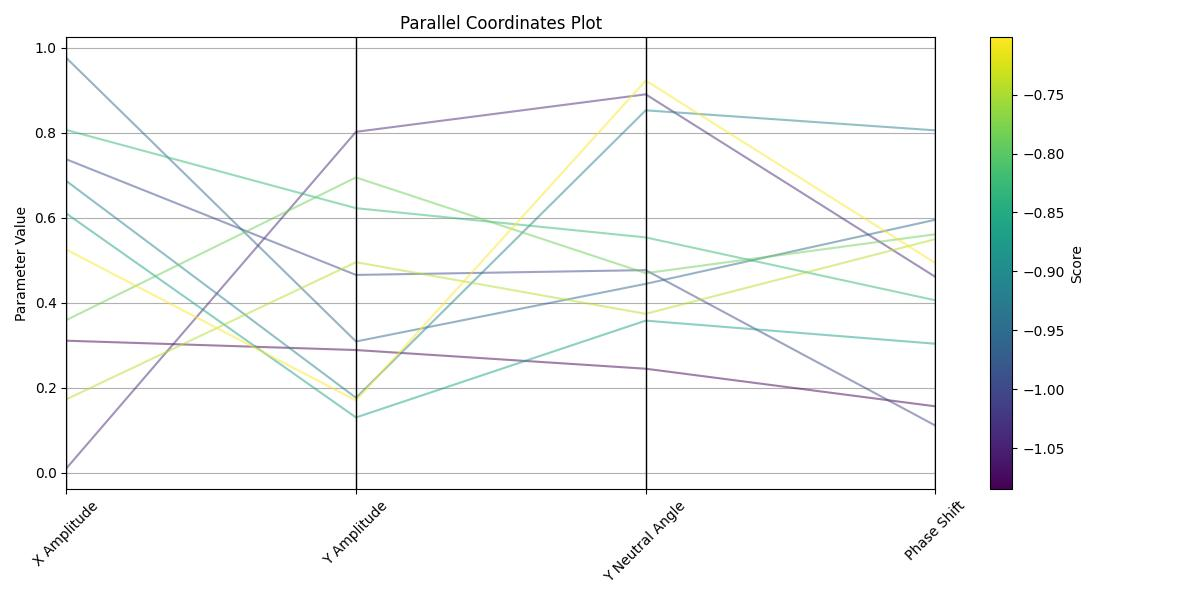

The file beside this chart, header and first rows:
Generation, Id, Score, X Amplitude, Y Amplitude, Y Neutral Angle, Phase Shift
0, 0, -0.843, 0.3103, 0.2883, 0.2443, 0.1558
0, 1, -0.7014, 0.009465, 0.8021, 0.8903, 0.4605
0, 2, -0.9708, 0.7374, 0.4652, 0.4765, 0.1105
0, 3, -0.9838, 0.9762, 0.3085, 0.4441, 0.5951
0, 4, -1.085, 0.6864, 0.1759, 0.8527, 0.8055
0, 5, -0.9157, 0.6099, 0.1296, 0.3576, 0.3032
0, 6, -0.8988, 0.8065, 0.6223, 0.5535, 0.4054
0, 7, -0.8445, 0.3588, 0.6947, 0.4693, 0.561
0, 8, -0.8348, 0.1723, 0.4951, 0.3736, 0.5495
0, 9, -1.022, 0.5249, 0.1696, 0.9228, 0.4932
